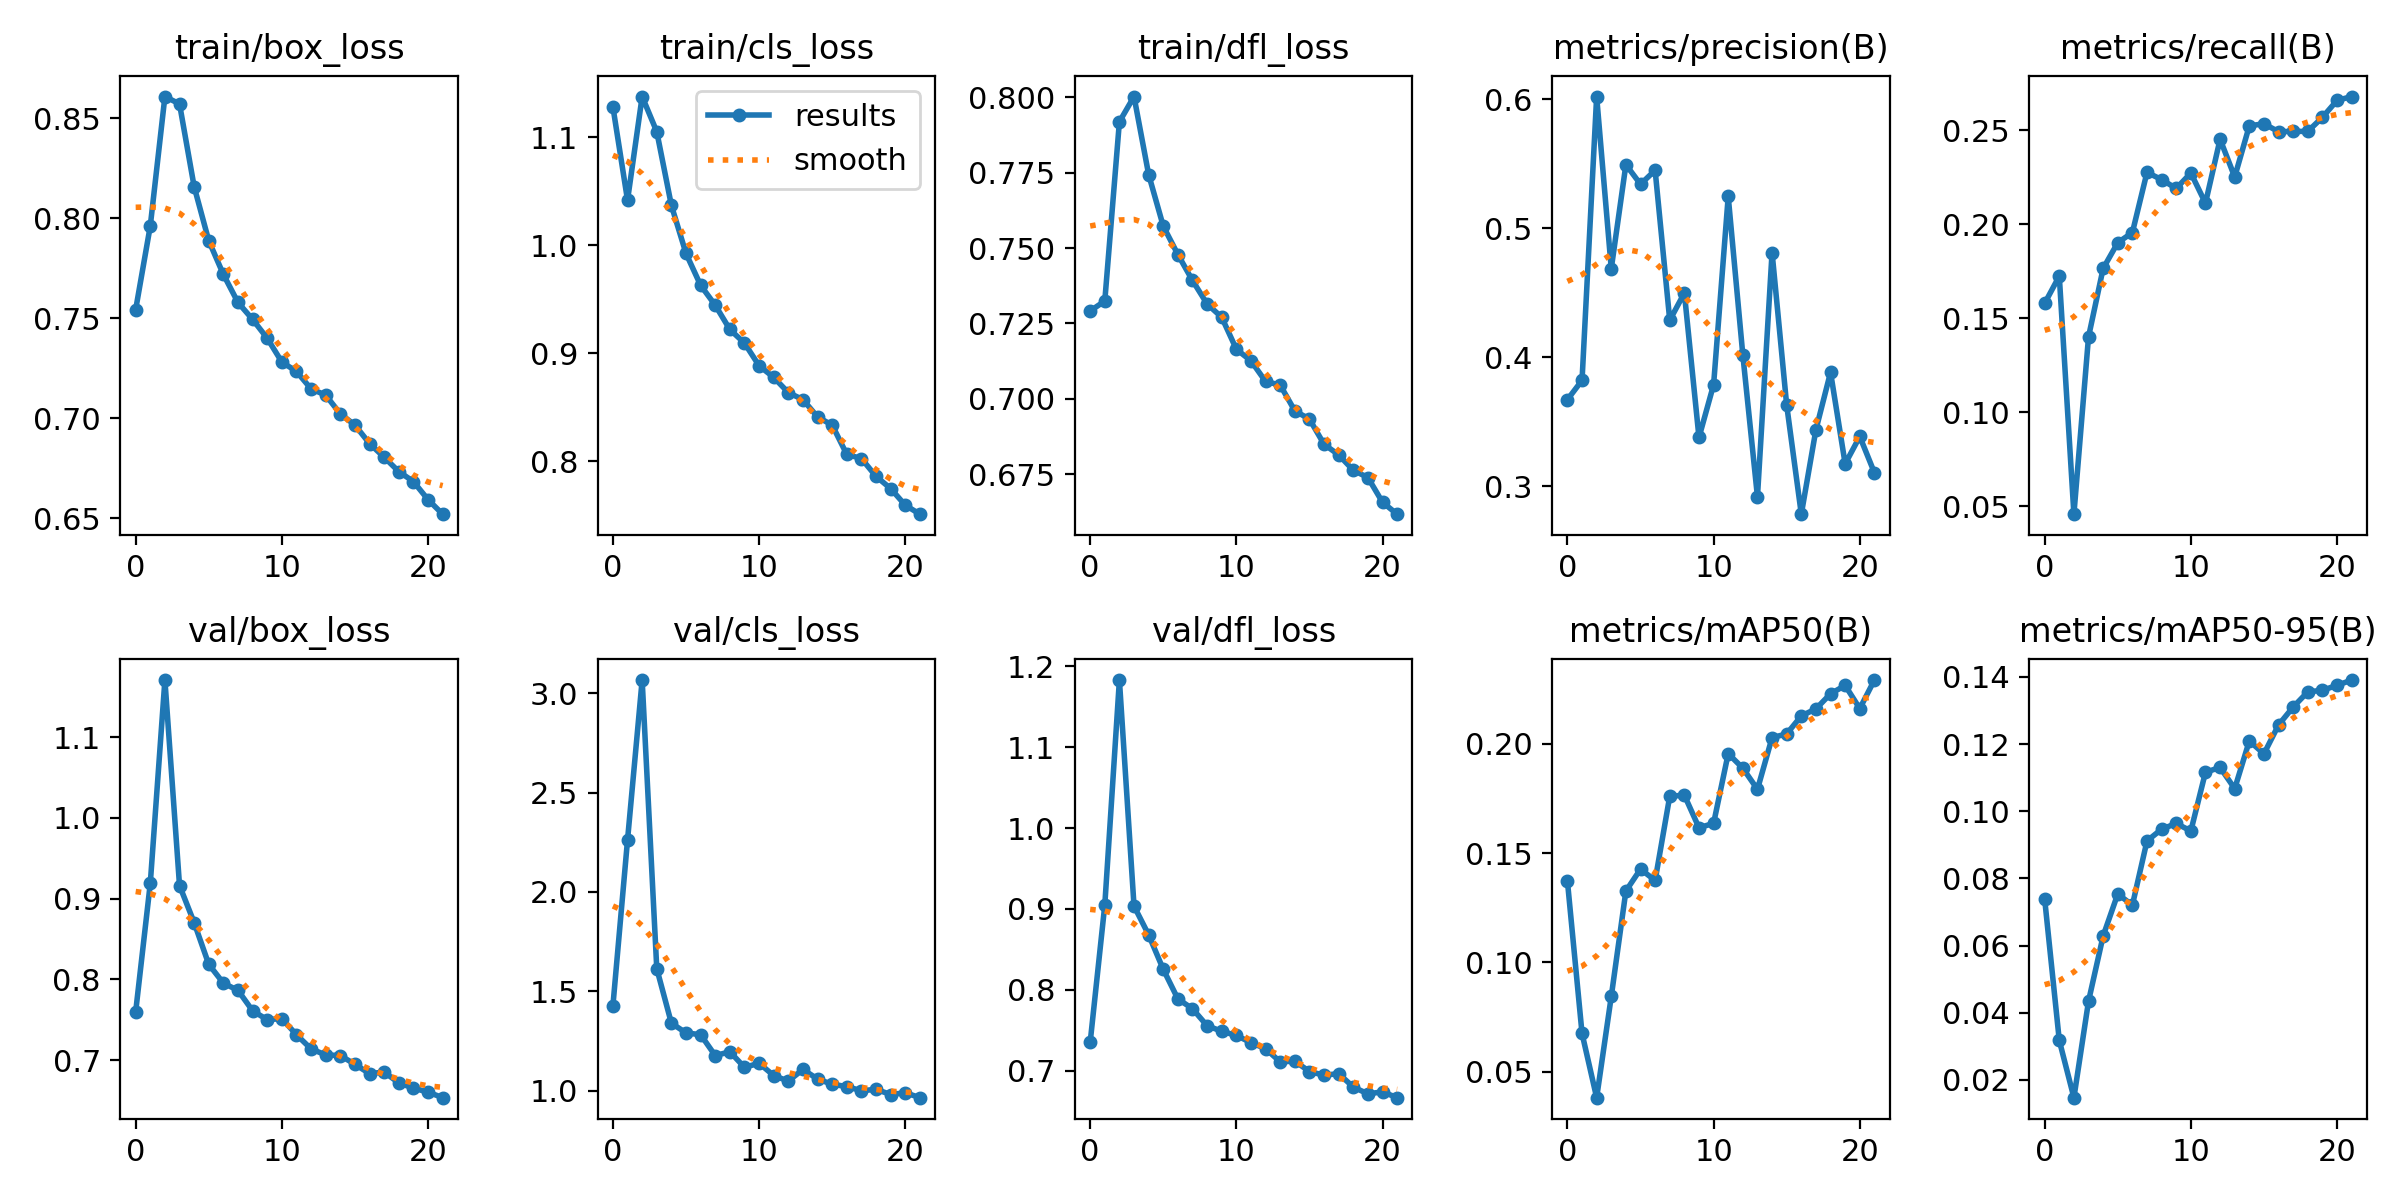

The data file committed next to this chart (first rows):
epoch, train/box_loss, train/cls_loss, train/dfl_loss, metrics/precision(B), metrics/recall(B), metrics/mAP50(B), metrics/mAP50-95(B), val/box_loss, val/cls_loss, val/dfl_loss, lr/pg0, lr/pg1, lr/pg2
0, 0.7544, 1.128, 0.7291, 0.367, 0.1579, 0.1372, 0.07385, 0.7598, 1.428, 0.7351, 0.08342, 0.01658, 0.01658
1, 0.7962, 1.042, 0.7324, 0.382, 0.1724, 0.06751, 0.03175, 0.9189, 2.261, 0.9048, 0.06527, 0.03176, 0.03176
2, 0.8609, 1.137, 0.7919, 0.6019, 0.04589, 0.03814, 0.0147, 1.171, 3.066, 1.183, 0.04564, 0.04546, 0.04546
3, 0.8572, 1.105, 0.8003, 0.4686, 0.1401, 0.08441, 0.04342, 0.9162, 1.614, 0.9036, 0.04332, 0.04332, 0.04332
4, 0.8158, 1.037, 0.7744, 0.5492, 0.1765, 0.1326, 0.06286, 0.8703, 1.34, 0.868, 0.04332, 0.04332, 0.04332
5, 0.7888, 0.9924, 0.7573, 0.534, 0.1902, 0.1426, 0.07537, 0.8187, 1.291, 0.8254, 0.04109, 0.04109, 0.04109
6, 0.772, 0.9629, 0.7479, 0.5448, 0.1955, 0.1375, 0.07203, 0.7954, 1.282, 0.7889, 0.03886, 0.03886, 0.03886
7, 0.7579, 0.9445, 0.7393, 0.4286, 0.2275, 0.1759, 0.09115, 0.7864, 1.177, 0.7768, 0.03664, 0.03664, 0.03664
8, 0.7495, 0.9221, 0.7315, 0.4497, 0.2237, 0.1764, 0.09466, 0.7612, 1.196, 0.7558, 0.03441, 0.03441, 0.03441
9, 0.74, 0.9095, 0.727, 0.3377, 0.219, 0.1615, 0.09637, 0.7501, 1.118, 0.7489, 0.03218, 0.03218, 0.03218
10, 0.7282, 0.8886, 0.7165, 0.3786, 0.2272, 0.1636, 0.09412, 0.7516, 1.138, 0.7437, 0.02995, 0.02995, 0.02995
11, 0.7235, 0.8778, 0.7126, 0.5245, 0.2112, 0.1954, 0.1116, 0.7315, 1.076, 0.7349, 0.02773, 0.02773, 0.02773
12, 0.7148, 0.8637, 0.7057, 0.4016, 0.2451, 0.1888, 0.113, 0.714, 1.048, 0.7274, 0.0255, 0.0255, 0.0255
13, 0.7116, 0.8572, 0.7046, 0.2917, 0.2251, 0.1791, 0.1067, 0.7065, 1.107, 0.7112, 0.02327, 0.02327, 0.02327
14, 0.7023, 0.8412, 0.696, 0.4811, 0.2522, 0.2028, 0.1209, 0.7058, 1.059, 0.712, 0.02105, 0.02105, 0.02105
15, 0.6967, 0.8337, 0.6933, 0.3627, 0.2534, 0.2044, 0.1171, 0.6949, 1.033, 0.6992, 0.01882, 0.01882, 0.01882
16, 0.6874, 0.8065, 0.6849, 0.2783, 0.2492, 0.2127, 0.1257, 0.6834, 1.021, 0.6946, 0.01659, 0.01659, 0.01659
17, 0.6806, 0.8027, 0.6814, 0.3438, 0.2493, 0.2159, 0.131, 0.6853, 0.9998, 0.6966, 0.01436, 0.01436, 0.01436
18, 0.6734, 0.7863, 0.6763, 0.3883, 0.2493, 0.2228, 0.1356, 0.672, 1.007, 0.68, 0.01214, 0.01214, 0.01214
19, 0.6684, 0.7749, 0.6739, 0.3173, 0.2568, 0.2266, 0.136, 0.6654, 0.9808, 0.6716, 0.009909, 0.009909, 0.009909
20, 0.6594, 0.7596, 0.6657, 0.3385, 0.2657, 0.216, 0.1375, 0.6605, 0.9899, 0.6741, 0.007682, 0.007682, 0.007682
21, 0.6521, 0.7513, 0.6617, 0.3104, 0.2678, 0.2291, 0.1391, 0.6536, 0.965, 0.6669, 0.005455, 0.005455, 0.005455
